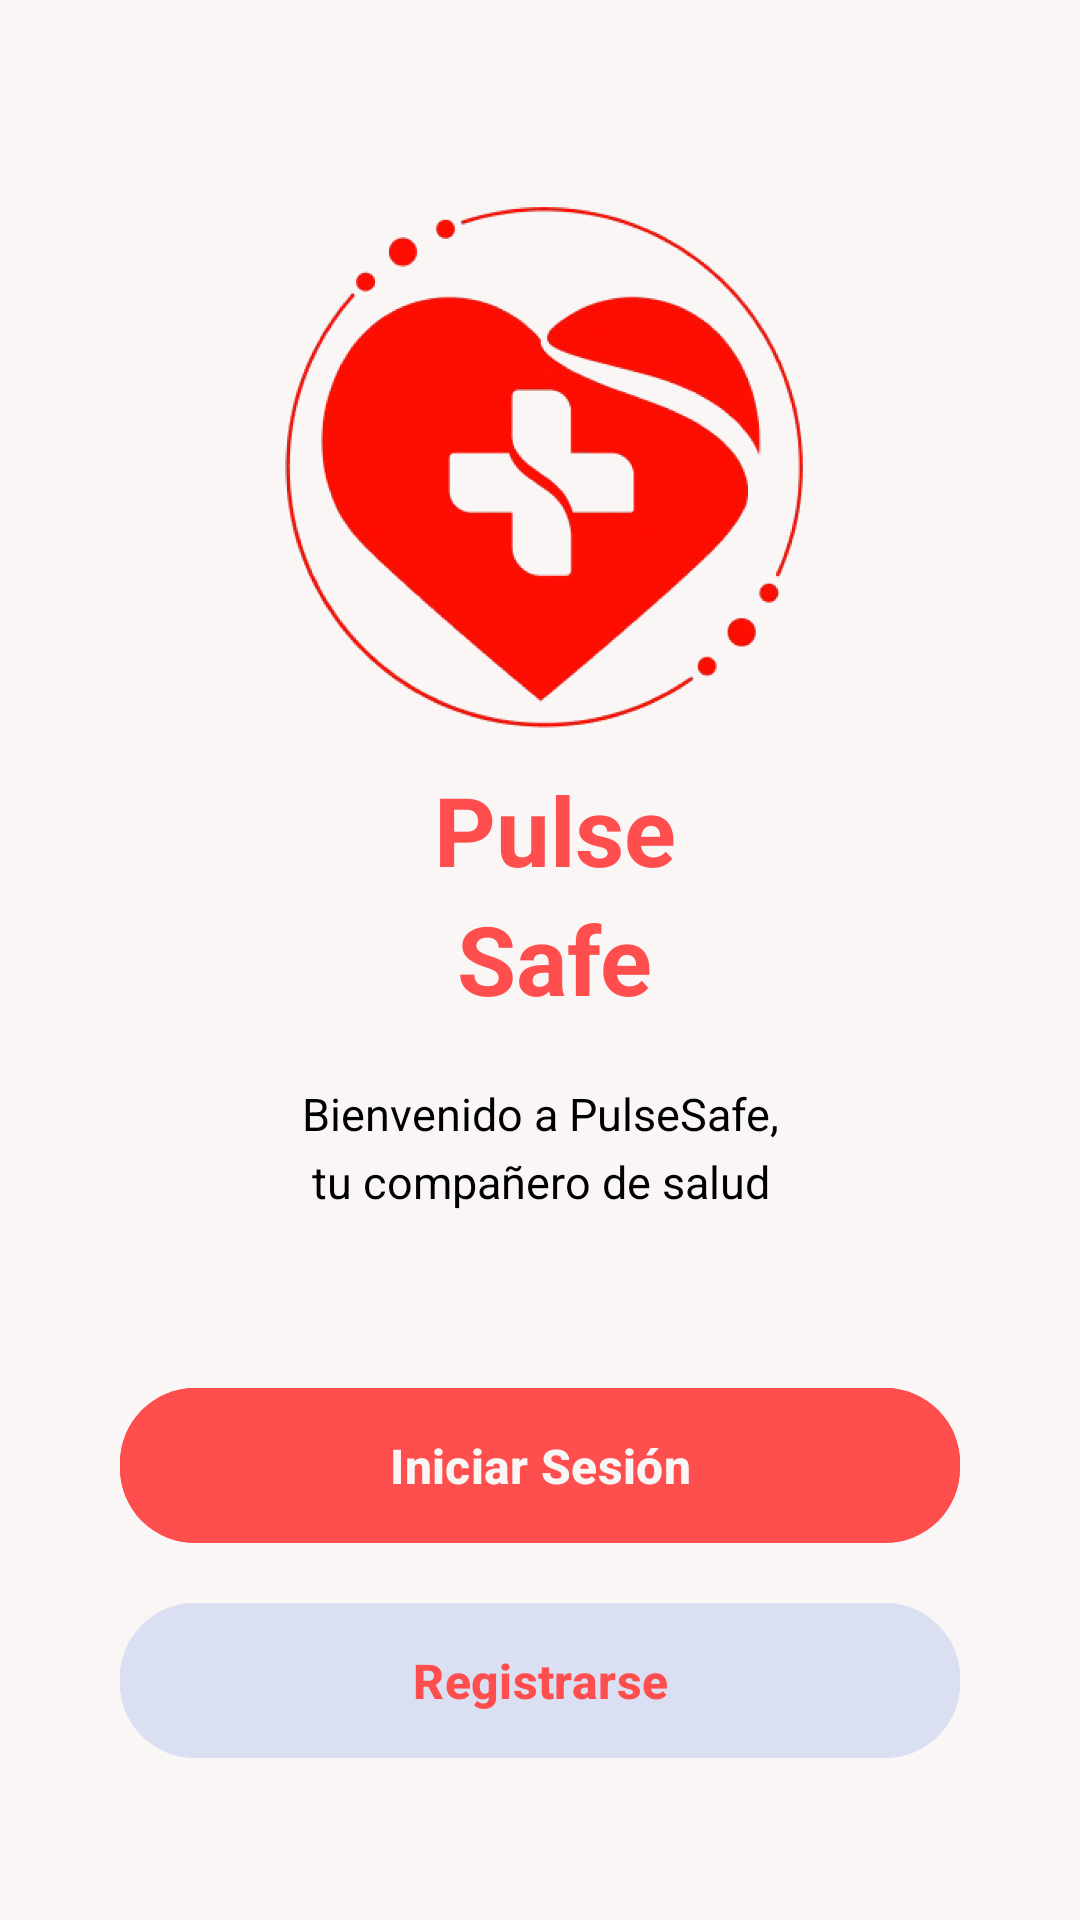

Here is an Android app screen rendered from its layout file. Give the layout XML and the strings, colors and styles it references.
<!-- AndroidManifest.xml: application theme Theme.PulseSafe -->
<!-- res/layout/activity_welcome.xml -->
<?xml version="1.0" encoding="utf-8"?>
<androidx.constraintlayout.widget.ConstraintLayout xmlns:android="http://schemas.android.com/apk/res/android"
    xmlns:app="http://schemas.android.com/apk/res-auto"
    xmlns:tools="http://schemas.android.com/tools"
    android:layout_width="match_parent"
    android:layout_height="match_parent"
    android:background="@color/white"
    android:paddingHorizontal="40dp">

    <LinearLayout
        android:id="@+id/logoContainer"
        android:layout_width="wrap_content"
        android:layout_height="wrap_content"
        android:orientation="vertical"
        android:gravity="center"
        app:layout_constraintBottom_toTopOf="@+id/buttonContainer"
        app:layout_constraintEnd_toEndOf="parent"
        app:layout_constraintStart_toStartOf="parent"
        app:layout_constraintTop_toTopOf="parent">

        <ImageView
            android:id="@+id/imageView"
            android:layout_width="200dp"
            android:layout_height="200dp"
            android:contentDescription="Logo PulseSafe"
            android:src="@drawable/icon6" />

        <TextView
            android:id="@+id/textPulse"
            android:layout_width="wrap_content"
            android:layout_height="wrap_content"
            android:paddingLeft="10dp"
            android:text="Pulse"
            android:textColor="@color/colorPrimary"
            android:textSize="32sp"
            android:textStyle="bold" />

        <TextView
            android:id="@+id/textSafe"
            android:layout_width="wrap_content"
            android:layout_height="wrap_content"
            android:paddingLeft="10dp"
            android:text="Safe"
            android:textColor="@color/colorPrimary"
            android:textSize="32sp"
            android:textStyle="bold" />

        <TextView
            android:id="@+id/description"
            android:layout_width="match_parent"
            android:layout_height="wrap_content"
            android:layout_marginTop="20dp"
            android:paddingHorizontal="20dp"
            android:text="Bienvenido a PulseSafe, tu compañero de salud en tiempo real."
            android:textAlignment="center"
            android:textColor="@color/black"
            android:textSize="15sp"
            android:lineSpacingExtra="5dp" />
    </LinearLayout>

    <LinearLayout
        android:id="@+id/buttonContainer"
        android:layout_width="match_parent"
        android:layout_height="wrap_content"
        android:orientation="vertical"
        android:paddingBottom="50dp"
        app:layout_constraintBottom_toBottomOf="parent"
        app:layout_constraintEnd_toEndOf="parent"
        app:layout_constraintStart_toStartOf="parent">

        <com.google.android.material.button.MaterialButton
            android:id="@+id/loginButton"
            android:layout_width="match_parent"
            android:layout_height="wrap_content"
            android:layout_marginBottom="12dp"
            android:backgroundTint="@color/colorPrimary"
            android:padding="15dp"
            android:text="Iniciar Sesión"
            android:textColor="@color/white"
            android:textSize="16sp"
            android:textStyle="bold"
            app:cornerRadius="25dp" />

        <com.google.android.material.button.MaterialButton
            android:id="@+id/registerButton"
            android:layout_width="match_parent"
            android:layout_height="wrap_content"
            android:backgroundTint="@color/registerButtonBg"
            android:padding="15dp"
            android:text="Registrarse"
            android:textColor="@color/colorPrimary"
            android:textSize="16sp"
            android:textStyle="bold"
            app:cornerRadius="25dp" />
    </LinearLayout>

</androidx.constraintlayout.widget.ConstraintLayout>
<!-- resources referenced by this layout -->
<resources>
  <color name="black">#000000</color>
  <color name="colorPrimary">#FF4E4E</color>
  <color name="registerButtonBg">#DADFF2</color>
  <color name="white">#FBF6F6</color>
  <!-- drawable icon6: png bitmap (drawable, 172887 bytes) -->
  <style name="Theme.PulseSafe" parent="Base.Theme.PulseSafe" />
  <style name="Base.Theme.PulseSafe" parent="Theme.Material3.DayNight.NoActionBar">
          
          <item name="colorPrimary">@color/colorPrimary</item>
          <item name="colorPrimaryVariant">@color/colorPrimaryDark</item>
          <item name="colorOnPrimary">@color/white</item>
          
          <item name="colorSecondary">@color/colorPrimary</item>
          <item name="colorSecondaryVariant">@color/colorPrimaryDark</item>
          <item name="colorOnSecondary">@color/white</item>
          
          <item name="android:statusBarColor">@color/white</item>
          <item name="android:windowLightStatusBar">true</item>
          
          <item name="android:windowBackground">@color/white</item>
      </style>
  <color name="colorPrimaryDark">#E04141</color>
</resources>
